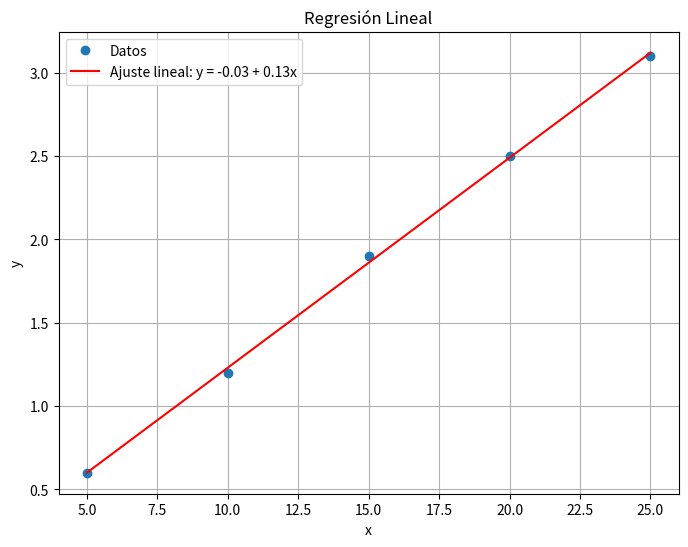
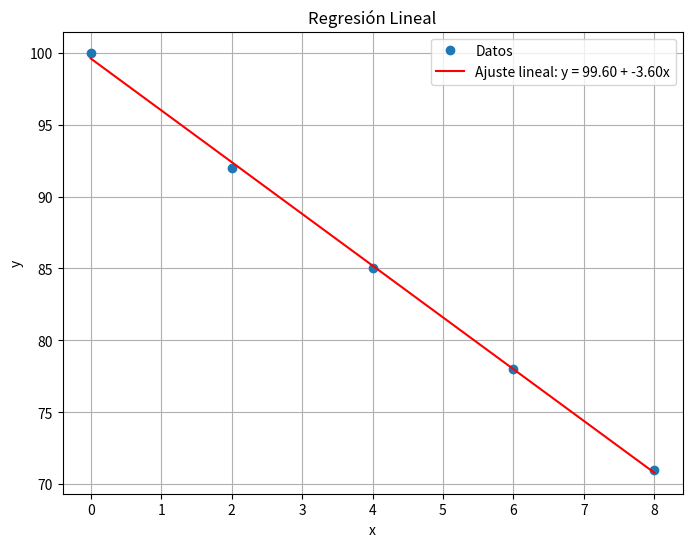
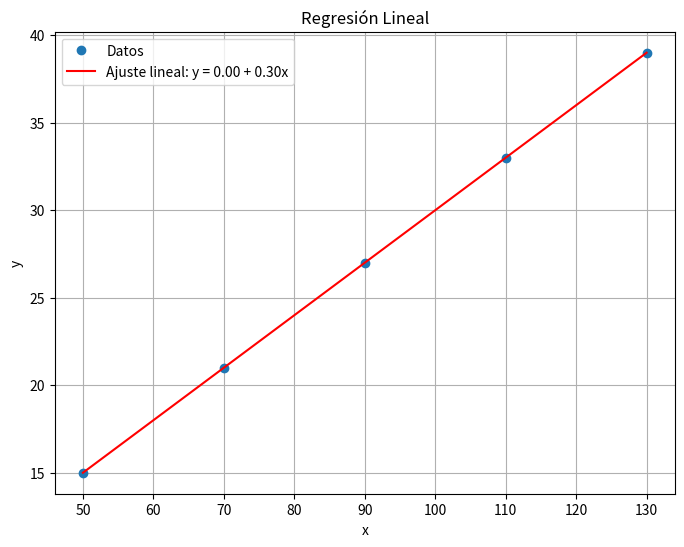

The script that saved these images, in order:
# -*- coding: utf-8 -*-
"""Tarea 5.4.Regresión lineal.Métodos numéricos.ipynb

Automatically generated by Colab.

Original file is located at
    https://colab.research.google.com/<link-removed>

**Ejercicio 1**
"""

#   Codigo que implementa la regresion lineal
#   para ajustar un conjunto de datos
#
# [redacted]

import numpy as np
import matplotlib.pyplot as plt

# Datos de ejemplo
x = np.array([5, 10, 15, 20, 25])
y = np.array([0.6, 1.2, 1.9, 2.5, 3.1])

# Cálculo de los coeficientes
n = len(x)
sum_x = np.sum(x)
sum_y = np.sum(y)
sum_xy = np.sum(x * y)
sum_x2 = np.sum(x**2)

# Fórmulas de regresión lineal
b = (n * sum_xy - sum_x * sum_y) / (n * sum_x2 - sum_x**2)
a = (sum_y - b * sum_x) / n

print(f"Coeficientes de la regresión:")
print(f"a (pendiente) = {a:.4f}")
print(f"b (intercepto) = {b:.4f}")

# Predicción usando el modelo
y_pred = a + b * x

# Gráfica
plt.figure(figsize=(8,6))
plt.plot(x, y, 'o', label='Datos')
plt.plot(x, y_pred, '-', label=f'Ajuste lineal: y = {a:.2f} + {b:.2f}x', color='red')
plt.xlabel('x')
plt.ylabel('y')
plt.title('Regresión Lineal')
plt.legend()
plt.grid(True)
plt.savefig('regresion_lineal.png', dpi=300)  # Guarda la figura
plt.show()

"""**Ejercicio 2**"""

#   Codigo que implementa la regresion lineal
#   para ajustar un conjunto de datos
#
# [redacted]

import numpy as np
import matplotlib.pyplot as plt

# Datos de ejemplo
x = np.array([0, 2, 4, 6, 8])
y = np.array([100, 92, 85, 78, 71])

# Cálculo de los coeficientes
n = len(x)
sum_x = np.sum(x)
sum_y = np.sum(y)
sum_xy = np.sum(x * y)
sum_x2 = np.sum(x**2)

# Fórmulas de regresión lineal
b = (n * sum_xy - sum_x * sum_y) / (n * sum_x2 - sum_x**2)
a = (sum_y - b * sum_x) / n

print(f"Coeficientes de la regresión:")
print(f"a (pendiente) = {a:.4f}")
print(f"b (intercepto) = {b:.4f}")

# Predicción usando el modelo
y_pred = a + b * x

# Gráfica
plt.figure(figsize=(8,6))
plt.plot(x, y, 'o', label='Datos')
plt.plot(x, y_pred, '-', label=f'Ajuste lineal: y = {a:.2f} + {b:.2f}x', color='red')
plt.xlabel('x')
plt.ylabel('y')
plt.title('Regresión Lineal')
plt.legend()
plt.grid(True)
plt.savefig('regresion_lineal.png', dpi=300)  # Guarda la figura
plt.show()

"""**Ejercicio 3**"""

#   Codigo que implementa la regresion lineal
#   para ajustar un conjunto de datos
#
# [redacted]

import numpy as np
import matplotlib.pyplot as plt

# Datos de ejemplo
x = np.array([50, 70, 90, 110, 130])
y = np.array([15, 21, 27, 33, 39])

# Cálculo de los coeficientes
n = len(x)
sum_x = np.sum(x)
sum_y = np.sum(y)
sum_xy = np.sum(x * y)
sum_x2 = np.sum(x**2)

# Fórmulas de regresión lineal
b = (n * sum_xy - sum_x * sum_y) / (n * sum_x2 - sum_x**2)
a = (sum_y - b * sum_x) / n

print(f"Coeficientes de la regresión:")
print(f"a (pendiente) = {a:.4f}")
print(f"b (intercepto) = {b:.4f}")

# Predicción usando el modelo
y_pred = a + b * x

# Gráfica
plt.figure(figsize=(8,6))
plt.plot(x, y, 'o', label='Datos')
plt.plot(x, y_pred, '-', label=f'Ajuste lineal: y = {a:.2f} + {b:.2f}x', color='red')
plt.xlabel('x')
plt.ylabel('y')
plt.title('Regresión Lineal')
plt.legend()
plt.grid(True)
plt.savefig('regresion_lineal.png', dpi=300)  # Guarda la figura
plt.show()